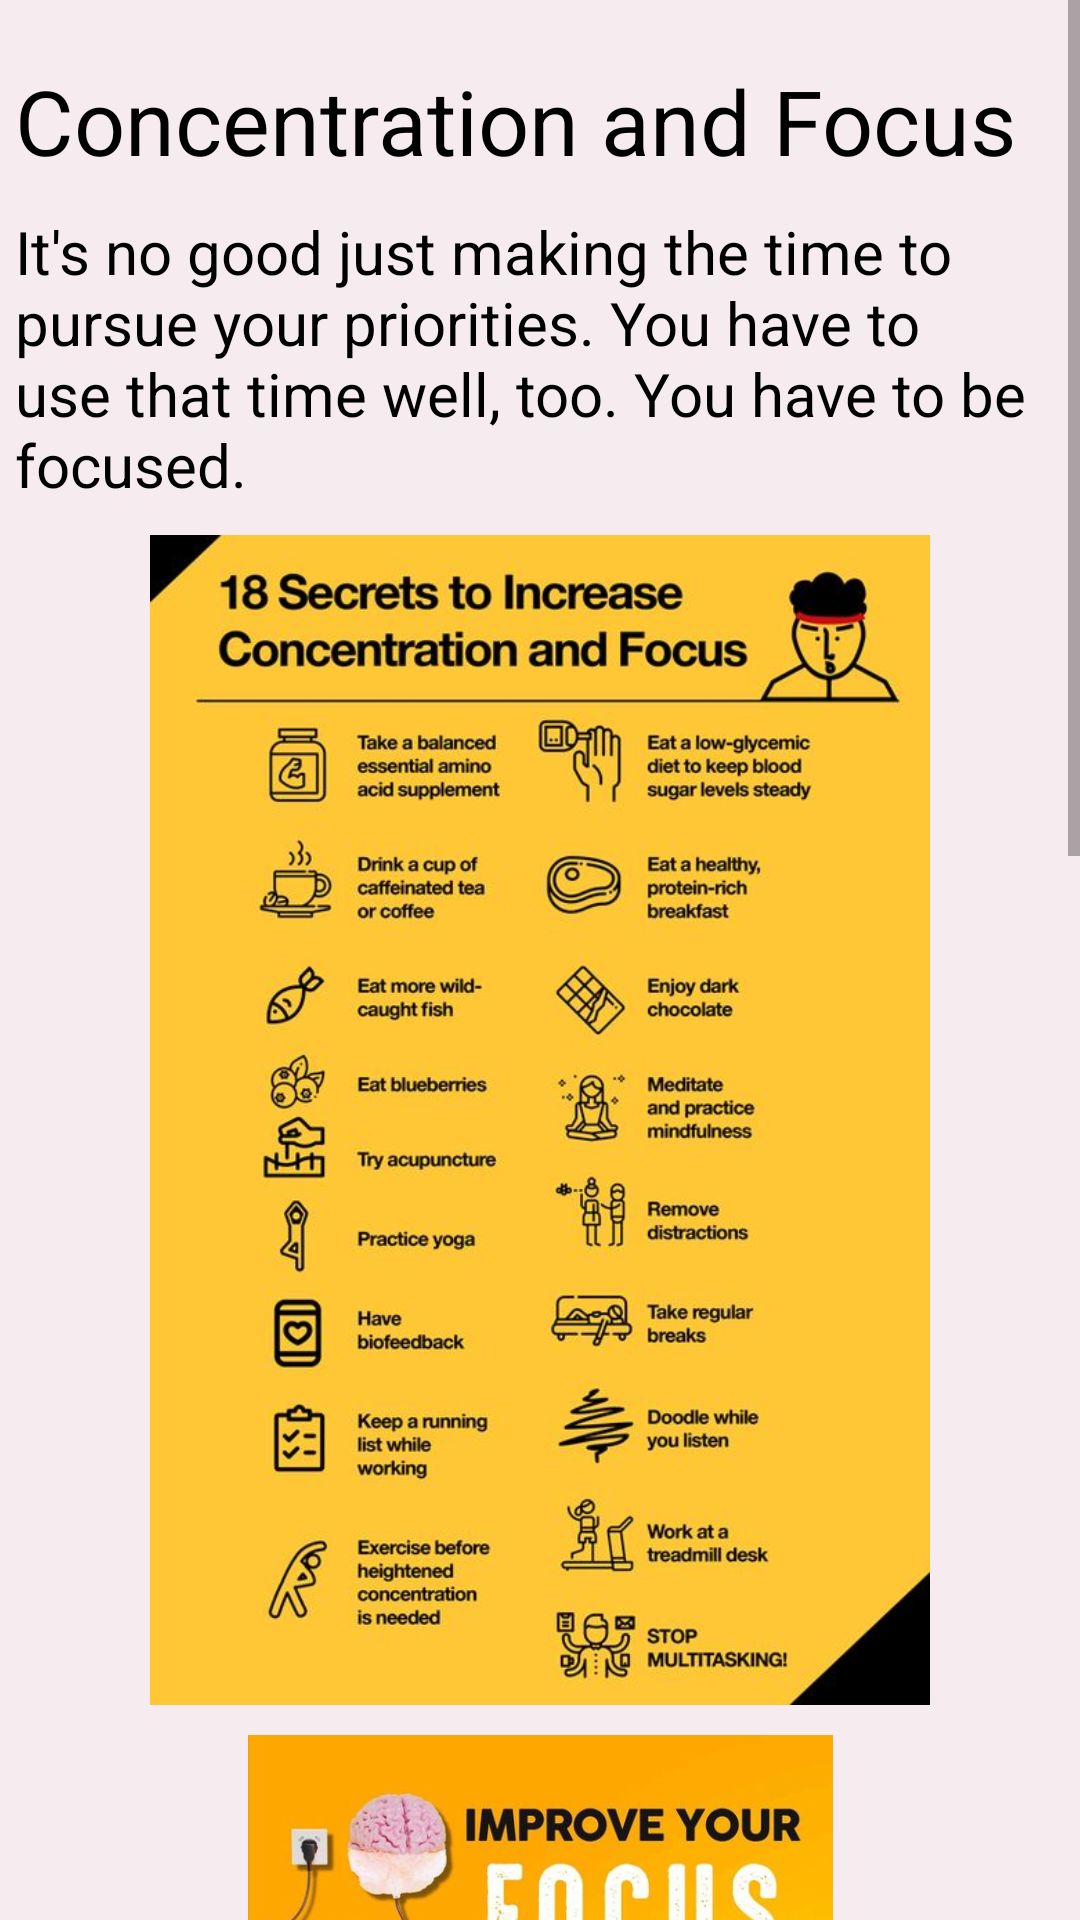

This screen was rendered from an Android layout file. Write that file and the resources it references.
<!-- AndroidManifest.xml: application theme Theme.SYT -->
<!-- res/layout/activity_concentrationand_focus.xml -->
<?xml version="1.0" encoding="utf-8"?>
<ScrollView xmlns:android="http://schemas.android.com/apk/res/android"
    xmlns:tools="http://schemas.android.com/tools"
    android:layout_width="match_parent"
    android:layout_height="match_parent"
    tools:context=".Fifth.ConcentrationandFocus"
    tools:ignore="SpeakableTextPresentCheck">

    <LinearLayout
        android:id="@+id/a1"
        android:layout_width="match_parent"
        android:layout_height="wrap_content"
        android:orientation="vertical"
        android:background="#F6EBEF">


        <TextView
            android:id="@+id/textView5"
            android:layout_width="match_parent"
            android:layout_height="wrap_content"
            android:text="@string/c501"
            android:textColor="@color/black"
            android:textSize="30sp"
            android:layout_marginTop="20dp"
            android:layout_marginStart="5dp"/>

        <TextView
            android:id="@+id/textView6"
            android:layout_width="match_parent"
            android:layout_height="wrap_content"
            android:text="@string/c502"
            android:textColor="@color/black"
            android:textSize="20sp"
            android:layout_marginTop="10dp"
            android:layout_marginStart="5dp"/>

        <ImageView
            android:layout_marginTop="10sp"
            android:id="@+id/imageView7"
            android:src="@drawable/c501"
            android:layout_width="match_parent"
            android:layout_height="390dp"/>
        <ImageView
            android:layout_marginTop="10sp"
            android:id="@+id/imageView8"
            android:src="@drawable/c502"
            android:layout_width="match_parent"
            android:layout_height="390dp"/>
        <ImageView
            android:layout_marginTop="10sp"
            android:id="@+id/imageView9"
            android:src="@drawable/c503"
            android:layout_width="match_parent"
            android:layout_height="390dp"/>
        <LinearLayout
            android:layout_width="match_parent"
            android:layout_height="match_parent"
            android:orientation="horizontal">

            <Button
                android:id="@+id/buttonc5"
                android:layout_width="wrap_content"
                android:layout_height="wrap_content"
                android:layout_weight="1"
                android:text="@string/return0"
                android:backgroundTint="#F6F5F5"
                android:layout_marginStart="5dp"
                android:textColor="#5A3B0C"
                android:layout_marginTop="20dp"/>

            <Button
                android:id="@+id/button2c5"
                android:layout_width="wrap_content"
                android:layout_height="wrap_content"
                android:layout_weight="1"
                android:text="@string/exam"
                android:backgroundTint="#F6F5F5"
                android:layout_marginStart="40dp"
                android:textColor="#5A3B0C"
                android:layout_marginTop="20dp"/>
        </LinearLayout>




    </LinearLayout>
</ScrollView>
<!-- resources referenced by this layout -->
<resources>
  <color name="black">#FF000000</color>
  <!-- drawable c501: jpg bitmap (drawable-v24, 68436 bytes) -->
  <!-- drawable c502: jpg bitmap (drawable-v24, 104366 bytes) -->
  <!-- drawable c503: jpg bitmap (drawable-v24, 93380 bytes) -->
  <string name="c501">Concentration and Focus</string>
  <string name="c502">It\'s no good just making the time to pursue your priorities. You have to use that time well, too. You have to be focused.</string>
  <string name="exam">Exam</string>
  <string name="return0">Return</string>
  <style name="Theme.SYT" parent="Theme.MaterialComponents.DayNight.NoActionBar">
          
          <item name="colorPrimary">@color/intro_text</item>
          <item name="colorPrimaryVariant">@color/intro_text</item>
          <item name="colorOnPrimary">@color/white</item>
          
          <item name="colorSecondary">@color/teal_200</item>
          <item name="colorSecondaryVariant">@color/teal_700</item>
          <item name="colorOnSecondary">@color/black</item>
          
          <item name="android:statusBarColor" tools:targetApi="l">?attr/colorPrimaryVariant</item>
          
      </style>
  <color name="intro_text">#353A34</color>
  <color name="white">#FFFFFFFF</color>
  <color name="teal_200">#FF03DAC5</color>
  <color name="teal_700">#FF018786</color>
</resources>
